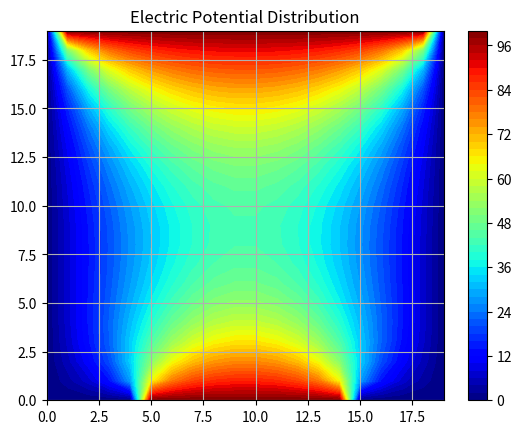

Generate this figure with matplotlib:
import matplotlib as mpl
mpl.use('Agg')
import numpy as np
import matplotlib.pyplot as plt

# Set maximum iteration
maxIter = 500

# Set Dimension and delta
lenX = lenY = 20 #we set it rectangular
delta = 1

# Boundary conditions
Vtop = 100
Vbottom = 0
Vbmiddle = 100
Vleft = 0
Vright = 0

# Initial guess of interior grid
Vguess = 25

# Set colour interpolation and colour map.
# colourMap = plt.cm.coolwarm
colorinterpolation = 50
colourMap = plt.cm.jet

# Set meshgrid
X, Y = np.meshgrid(np.arange(0, lenX), np.arange(0, lenY))

# Set array size and set the interior value with Vguess
V = np.empty((lenX, lenY))
V.fill(Vguess)

# Set Boundary condition
V[(lenY-1):, :] = Vtop
V[:1, :] = Vbottom
V[:, (lenX-1):] = Vright
V[:, :1] = Vleft
V[:1, int((np.floor(lenX/4))):int((np.ceil(3*lenX/4))) ] = Vbmiddle

print(V)

# Iteration (We assume that the iteration is convergence in maxIter = 500)
print("Please wait for a moment")
for iteration in range(0, maxIter):
	for i in range(1, lenX-1, delta):
		for j in range(1, lenY-1, delta):
			V[i, j] = 0.25 * (V[i+1][j] + V[i-1][j] + V[i][j+1] + V[i][j-1])

print("Iteration finished")

# Configure the contour
plt.title("Electric Potential Distribution")
plt.contourf(X, Y, V, colorinterpolation, cmap=colourMap)

# Set Colorbar
plt.colorbar()

# Show the plot
plt.grid()
plt.show()
plt.savefig('Laplace-Bf.png')
